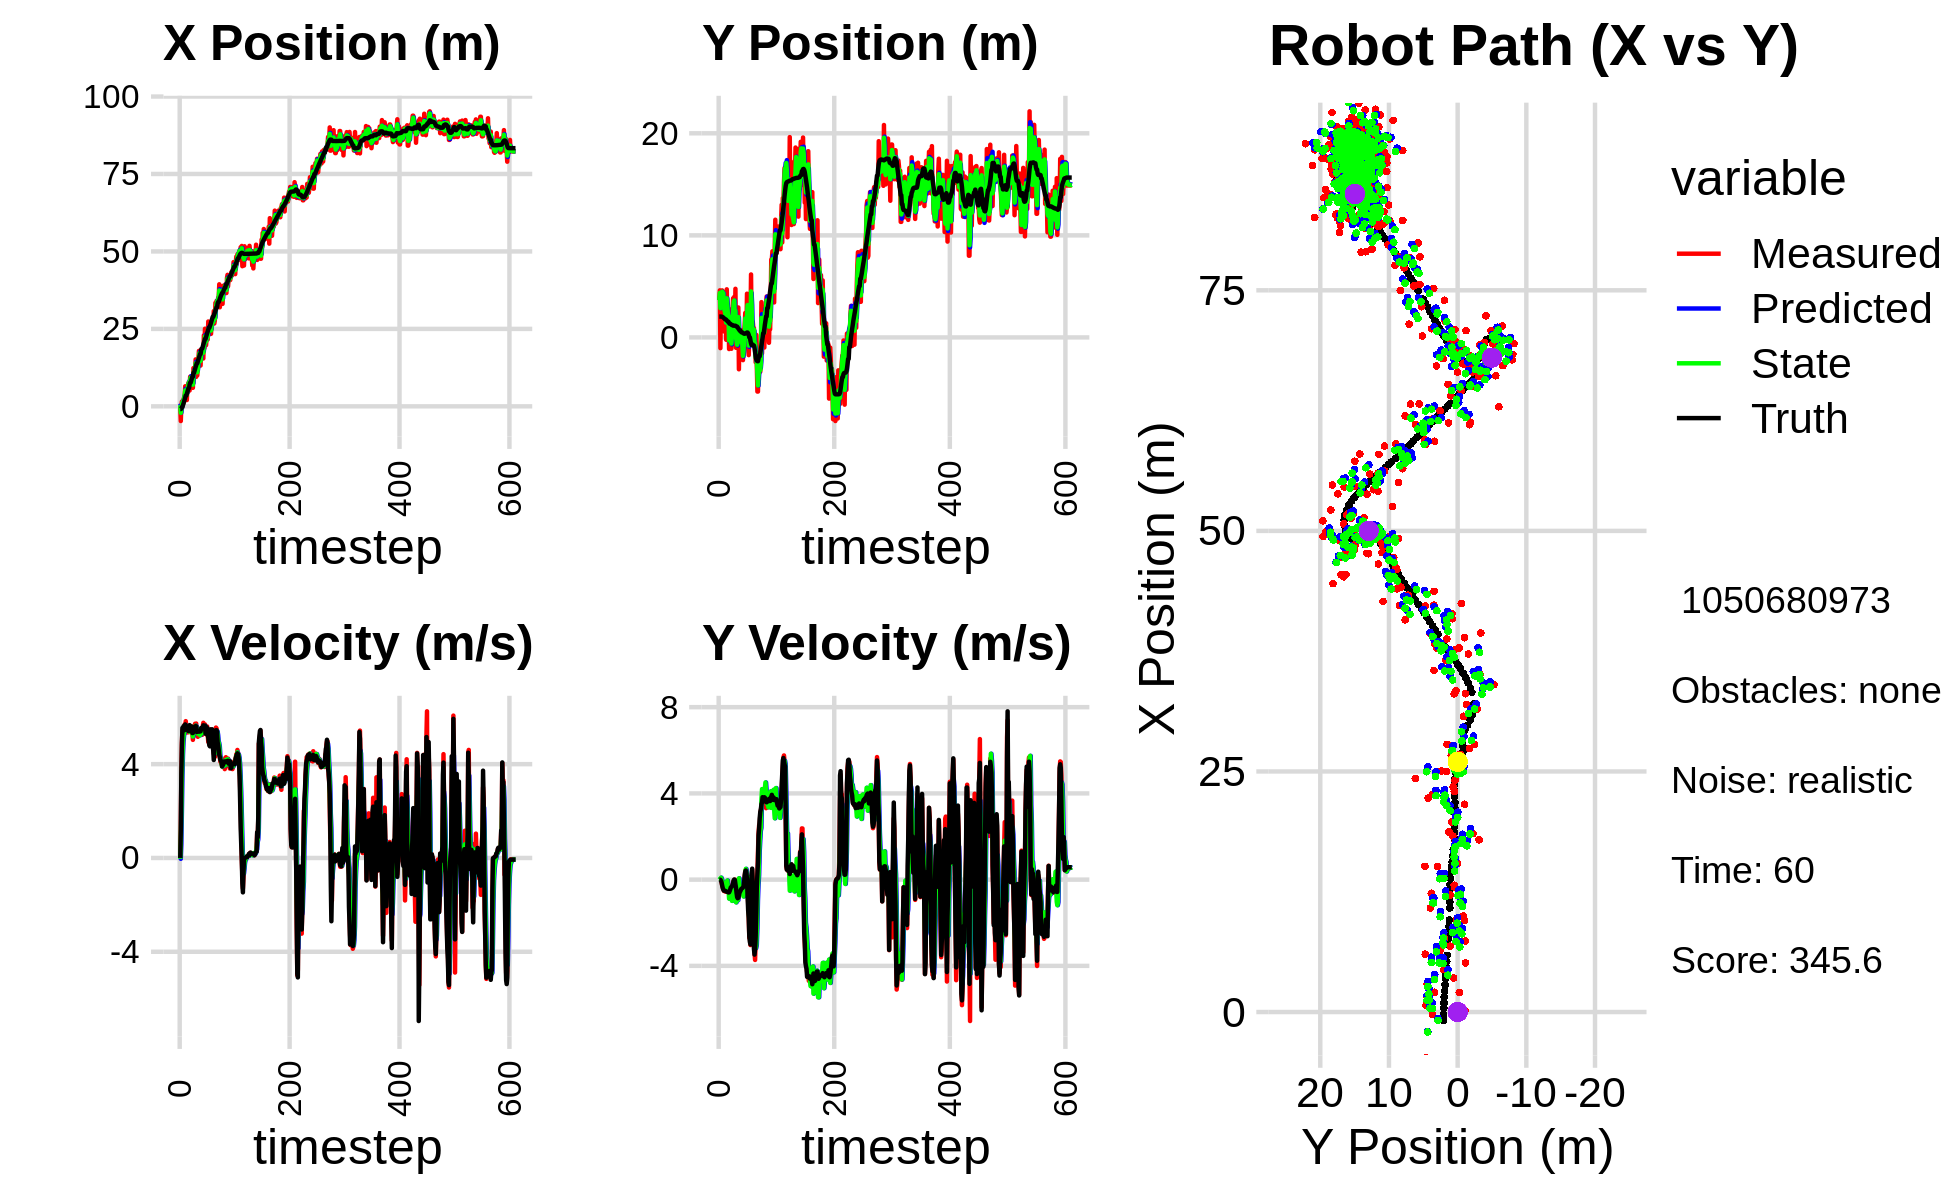

The table this chart was drawn from, first rows:
1.956901073770658028e+00, 5.122771024186639544e+00, 0.000000000000000000e+00, 0.000000000000000000e+00, 0.000000000000000000e+00, 0.000000000000000000e+00, 0.000000000000000000e+00, 0.000000000000000000e+00, 9.393801121056007952e-01, 3.669903887531956066e+00, 0.000000000000000000e+00, 0.000000000000000000e+00, -8.954653737411485404e-01, 2.040994167306934948e+00, 0.000000000000000000e+00, 0.000000000000000000e+00, 0.000000000000000000e+00, -2.821225498337298632e-04
-2.511747479028255126e-01, 3.659538388153234401e+00, 0.000000000000000000e+00, 0.000000000000000000e+00, 9.393801121056007952e-01, 3.669903887531956066e+00, 0.000000000000000000e+00, 0.000000000000000000e+00, 3.601207164388067206e-01, 3.666781165211834725e+00, -3.618662713672486653e-02, -3.465636296624840271e-04, -8.954653737411485404e-01, 2.040994167306934948e+00, 0.000000000000000000e+00, 0.000000000000000000e+00, 0.000000000000000000e+00, -1.260231947526335716e-04
-4.743772982807609395e+00, 4.609010536397179614e+00, 1.200000022087780005e+00, 2.478512608751837556e-04, 3.565020537251342159e-01, 3.666746508848868658e+00, -3.618662713672486653e-02, -3.465636296624840271e-04, -2.085455740687963022e+00, 4.358284023162917187e+00, 5.825914743740824298e-01, 3.242978937828187858e-02, -8.921732899159912078e-01, 2.040994006847807185e+00, 1.199999999999999956e+00, 0.000000000000000000e+00, 1.200000047683715820e+00, -2.065427106572315097e-04
1.340706946631645691e-01, -1.053910838164996422e+00, 3.513999168405753437e+00, -2.327120237594322051e-03, -2.027196593250554901e+00, 4.361527002100745065e+00, 5.825914743740824298e-01, 3.242978937828187858e-02, -8.557894999479926934e-01, 2.862773866841919812e+00, 1.960740492100214727e+00, 1.373213259929897609e-02, -7.044253342054489497e-01, 2.040969742580817758e+00, 3.600000000000000089e+00, -7.000000000000000146e-03, 3.599999904632568359e+00, 6.622425862587988377e-04
1.550068140613045209e+00, 4.417235168618801389e+00, 4.897998689442580655e+00, -3.243663793774742045e-03, -6.597154507379712207e-01, 2.864147080101849596e+00, 1.960740492100214727e+00, 1.373213259929897609e-02, 3.962339098402936077e-01, 4.020164372882628179e+00, 3.524215041441004281e+00, 9.113462367517981277e-02, -2.286944382844380008e-01, 2.037615569673100868e+00, 4.799999999999999822e+00, -4.900000000000000189e-02, 4.800000190734863281e+00, 1.839621365070343018e-02
1.550068140613045209e+00, 4.417235168618801389e+00, 5.426081767159921299e+00, -9.983062131108458304e-02, 7.486554139843940581e-01, 4.029277835250145934e+00, 3.524215041441004281e+00, 9.113462367517981277e-02, 1.215413352629582722e+00, 4.136418182348508665e+00, 4.422173732283281034e+00, 7.758548423813321770e-03, -2.286944382844380008e-01, 2.037615569673100868e+00, 5.548000000000000043e+00, -1.290000000000000036e-01, 5.548999786376953125e+00, 1.839621365070343018e-02
6.997608246609167137e-01, 4.607530219418997319e+00, 5.512266815919282692e+00, -2.514755244195172046e-01, 1.657630725857910825e+00, 4.137194037190890405e+00, 4.422173732283281034e+00, 7.758548423813321770e-03, 1.202219457653362245e+00, 4.473201721791768115e+00, 4.966656161528454128e+00, -7.105774936044374768e-02, 4.031376839694547631e-01, 2.018515212571145412e+00, 5.450999999999999623e+00, -2.690000000000000169e-01, 5.456999778747558594e+00, 4.558946192264556885e-02
2.055740118145358952e+00, 3.372728170927178581e+00, 5.481230423026696386e+00, -3.437705353920375018e-01, 1.698885073806207568e+00, 4.466095946855723753e+00, 4.966656161528454128e+00, -7.105774936044374768e-02, 1.893802234792268058e+00, 4.192898895810347248e+00, 5.215517518174205946e+00, -1.361162008625100839e-01, 9.316067695816518945e-01, 1.990549387720448093e+00, 5.618999999999999773e+00, -3.880000000000000115e-01, 5.632999897003173828e+00, 6.263572722673416138e-02
2.907292724048571309e+00, 4.421358382011613131e+00, 5.429478367613736367e+00, -4.365477597189864611e-01, 2.415353986609688697e+00, 4.179287275724096418e+00, 5.215517518174205946e+00, -1.361162008625100839e-01, 2.649317963377851193e+00, 4.341204692499831985e+00, 5.332867968412093873e+00, -2.451979314382279895e-01, 1.563190937001972314e+00, 1.946192299336822362e+00, 5.440000000000000391e+00, -4.670000000000000262e-01, 5.460000038146972656e+00, 8.023066818714141846e-02
3.534222007151334388e+00, 5.889364458408864467e-01, 5.697352664587651105e+00, -5.196304853952504743e-01, 3.182604760219060580e+00, 4.316684899356008742e+00, 5.332867968412093873e+00, -2.451979314382279895e-01, 3.369334674334645285e+00, 3.358077256356973184e+00, 5.512464821087496247e+00, -1.534697231923760063e-01, 2.186386585889788847e+00, 1.892494080236239551e+00, 5.605000000000000426e+00, -5.130000000000000115e-01, 5.627999782562255859e+00, 9.095396101474761963e-02
6.469551801808638203e+00, 2.489648727584548027e+00, 5.445972926094634126e+00, -4.903082490089786249e-01, 3.920581156443394999e+00, 3.342730284037735533e+00, 5.512464821087496247e+00, -1.534697231923760063e-01, 5.128947603289195634e+00, 2.687142765194871163e+00, 5.526157519785055428e+00, -3.770248942585728846e-01, 2.832642078445015255e+00, 1.833761719979905891e+00, 5.693999999999999950e+00, -5.100000000000000089e-01, 5.716000080108642578e+00, 8.978926390409469604e-02
4.399701834043445281e+00, 2.003538696464235880e+00, 5.832961776188211545e+00, -5.517611180220274303e-01, 5.681563355267701176e+00, 2.649440275769014086e+00, 5.526157519785055428e+00, -3.770248942585728846e-01, 5.061853715997532532e+00, 2.485508815269855010e+00, 5.653355822161077349e+00, -4.038794603981121778e-01, 3.480324268494908502e+00, 1.774739307851519898e+00, 5.509000000000000341e+00, -5.160000000000000142e-01, 5.532999992370605469e+00, 9.431301057338714600e-02
4.399701834043445281e+00, 2.003538696464235880e+00, 5.609957294463898236e+00, -5.306663111500820040e-01, 5.627189298213640001e+00, 2.445120869230043681e+00, 5.653355822161077349e+00, -4.038794603981121778e-01, 5.046218482728554555e+00, 2.110084829105162818e+00, 5.608783489459365335e+00, -5.028611688317812245e-01, 3.480324268494908502e+00, 1.774739307851519898e+00, 5.506999999999999673e+00, -5.310000000000000275e-01, 5.532999992370605469e+00, 9.431301057338714600e-02
2.025992632090273027e+00, -2.346856764355713387e-01, 5.350077010878089290e+00, -5.273056024516489249e-01, 5.607096831674491355e+00, 2.059798712221984740e+00, 5.608783489459365335e+00, -5.028611688317812245e-01, 3.831076844734412568e+00, 1.448997868039993531e+00, 5.426408685077053207e+00, -3.405769003092096181e-01, 4.007622242256585920e+00, 1.723868114602846946e+00, 5.459999999999999964e+00, -5.470000000000000417e-01, 5.487999916076660156e+00, 9.824308007955551147e-02
6.010867238041689653e+00, 4.710536194373783125e+00, 5.556292927518001967e+00, -5.655389727641407793e-01, 4.373717713242117888e+00, 1.414940178009072458e+00, 5.426408685077053207e+00, -3.405769003092096181e-01, 5.147548320000739253e+00, 3.833635593615767334e+00, 5.521165231667995776e+00, -8.474326775138801837e-02, 4.637529850434329859e+00, 1.660918189692488944e+00, 5.451999999999999957e+00, -5.620000000000000551e-01, 5.480999946594238281e+00, 1.014341861009597778e-01
6.845098138067452709e+00, 1.065840973028047589e+00, 5.355081979497653855e+00, -5.572711219264376847e-01, 5.699664843167538741e+00, 3.825161266840628738e+00, 5.521165231667995776e+00, -8.474326775138801837e-02, 6.259220589667206625e+00, 3.096298193867558446e+00, 5.459051668762629816e+00, -4.110936468880541095e-02, 5.264084339338616303e+00, 1.596525205378219292e+00, 5.423000000000000043e+00, -5.679999999999999494e-01, 5.452000141143798828e+00, 1.036907508969306946e-01
7.630040645630950635e+00, 1.890877230656593300e+00, 5.428015060500548827e+00, -5.808052262129805854e-01, 6.805125756543469961e+00, 3.092187257398677946e+00, 5.459051668762629816e+00, -4.110936468880541095e-02, 7.194333339155797979e+00, 2.175070074502921891e+00, 5.458550931732787603e+00, -4.107527670427476574e-01, 5.887270451289827733e+00, 1.531242502374444703e+00, 5.416999999999999815e+00, -5.779999999999999583e-01, 5.447000026702880859e+00, 1.065958216786384583e-01
7.630040645630950635e+00, 1.890877230656593300e+00, 5.547333831864031950e+00, -5.935725021362777687e-01, 7.740188432329076385e+00, 2.133994797798647092e+00, 5.458550931732787603e+00, -4.107527670427476574e-01, 7.689007903974111713e+00, 2.073651667224928108e+00, 5.500047615989640093e+00, -4.603532984071661560e-01, 5.887270451289827733e+00, 1.531242502374444703e+00, 5.415000000000000036e+00, -5.949999999999999734e-01, 5.447000026702880859e+00, 1.065958216786384583e-01
5.101632595572391793e+00, -1.140681909242811543e+00, 5.366061817083183527e+00, -5.676227507815527762e-01, 8.239012665573076433e+00, 2.027616337384211320e+00, 5.500047615989640093e+00, -4.603532984071661560e-01, 6.759736308410665195e+00, -3.037451172100902319e-01, 5.379100127851430990e+00, -8.803991404093389761e-01, 7.011824131387101033e+00, 1.407290770002860958e+00, 5.663999999999999702e+00, -5.879999999999999671e-01, 5.695000171661376953e+00, 1.053882241249084473e-01
9.555014252660566143e+00, 1.797774570501556313e-01, 5.366491834311647224e+00, -4.920220873390721006e-01, 7.297646321195808028e+00, -3.917850312510241517e-01, 5.379100127851430990e+00, -8.803991404093389761e-01, 8.414234744890931594e+00, -2.469764124890504453e-01, 5.412108249676813365e+00, -7.837977119952074245e-01, 7.657129764606517064e+00, 1.342774463790647133e+00, 5.504999999999999893e+00, -5.300000000000000266e-01, 5.531000137329101562e+00, 9.142851084470748901e-02
9.555014252660566143e+00, 1.797774570501556313e-01, 5.621422647139719508e+00, -5.153951948602173427e-01, 8.955445569858612842e+00, -3.253561836885712211e-01, 5.412108249676813365e+00, -7.837977119952074245e-01, 9.238344349116751175e+00, 6.071387464158894964e-02, 5.525209598345360185e+00, -6.052188569038607913e-01, 7.657129764606517064e+00, 1.342774463790647133e+00, 5.482999999999999652e+00, -4.480000000000000093e-01, 5.500999927520751953e+00, 9.142851084470748901e-02
6.679603696086625853e+00, 2.742682231104822232e+00, 5.480120709440207349e+00, -4.174816826378437429e-01, 9.790865308951287815e+00, 1.919889512028705170e-04, 5.525209598345360185e+00, -6.052188569038607913e-01, 8.248553781717749445e+00, 7.547035948211833212e-01, 5.447166481896088541e+00, -8.085465361757389058e-01, 8.289078236225694951e+00, 1.288930547801959259e+00, 5.605999999999999872e+00, -3.589999999999999858e-01, 5.618000030517578125e+00, 7.603424787521362305e-02
7.387397766713085012e+00, -1.113425241271883692e+00, 5.536427564212588415e+00, -3.423128166787485216e-01, 8.793270429907359187e+00, 6.738489412036093862e-01, 5.447166481896088541e+00, -8.085465361757389058e-01, 8.131773788990660279e+00, -6.035154881276137973e-01, 5.468120016952929596e+00, -8.300315257724002471e-01, 8.926470279792205531e+00, 1.245199693867675261e+00, 5.607999999999999652e+00, -3.400000000000000244e-01, 5.618000030517578125e+00, 6.175057962536811829e-02
5.973351001897845514e+00, 2.711825503435045803e+00, 5.382153765321215033e+00, -3.087063741083889146e-01, 8.678585790685954038e+00, -6.865186407048537998e-01, 5.468120016952929596e+00, -8.300315257724002471e-01, 7.335123294285130768e+00, 2.458536298894016259e-01, 5.375542053204791060e+00, -9.852299295776824062e-01, 9.557865620124610828e+00, 1.207396281640469526e+00, 5.325999999999999623e+00, -2.989999999999999880e-01, 5.335000038146972656e+00, 5.729462951421737671e-02
5.973351001897845514e+00, 2.711825503435045803e+00, 5.036272062843050179e+00, -2.182741251111956771e-01, 7.872677499605609697e+00, 1.473306369316333964e-01, 5.375542053204791060e+00, -9.852299295776824062e-01, 6.978335449367369492e+00, 2.063358425083924530e+00, 5.179681440725901531e+00, -3.191616410679920524e-01, 9.557865620124610828e+00, 1.207396281640469526e+00, 5.328000000000000291e+00, -2.650000000000000133e-01, 5.335000038146972656e+00, 4.331330955028533936e-02
1.234102308785416291e+01, 3.838644875008003332e+00, 5.339030959876455817e+00, -1.017351420080182950e-01, 7.496303593439959556e+00, 2.031442260977125436e+00, 5.179681440725901531e+00, -3.191616410679920524e-01, 9.903423548134938414e+00, 2.532164099567440374e+00, 5.351190968100504541e+00, -4.319559245011231896e-01, 1.082329988553837552e+01, 1.153149021871302082e+00, 5.475999999999999979e+00, -1.469999999999999918e-01, 5.478000164031982422e+00, 1.905267685651779175e-02
1.234102308785416291e+01, 3.838644875008003332e+00, 5.471006971792458096e+00, -1.042499426178722516e-01, 1.043854264494498807e+01, 2.488968507117327977e+00, 5.351190968100504541e+00, -4.319559245011231896e-01, 1.133347372241596318e+01, 3.491132840862997355e+00, 5.438379189288744975e+00, -1.105989261406417068e-01, 1.082329988553837552e+01, 1.153149021871302082e+00, 5.474999999999999645e+00, -2.900000000000000147e-02, 5.474999904632568359e+00, 1.905267685651779175e-02
1.082526004369829842e+01, 3.975672734863753721e+00, 5.313991264606543474e+00, -9.706602590768021246e-03, 1.187731164134483741e+01, 3.480072948248932985e+00, 5.438379189288744975e+00, -1.105989261406417068e-01, 1.135116076142914565e+01, 3.616848211636555011e+00, 5.356149582812980370e+00, -1.272959082481946724e-01, 1.145222520895351437e+01, 1.146678937156350608e+00, 5.498999999999999666e+00, 6.000000000000000125e-03, 5.499000072479248047e+00, 1.826610416173934937e-03
1.215531466176981823e+01, 1.087370382406116054e+00, 5.721998562340540495e+00, -4.224872241580212608e-03, 1.188677571971044422e+01, 3.604118620811735507e+00, 5.356149582812980370e+00, -1.272959082481946724e-01, 1.201394257569451973e+01, 1.781965799382508653e+00, 5.538565608132678619e+00, -4.114416736532113816e-01, 1.208245706588105506e+01, 1.146823538005090404e+00, 5.498999999999999666e+00, -1.200000000000000025e-02, 5.499000072479248047e+00, 7.383559131994843483e-04
1.514527678515385034e+01, 4.762004864949228811e+00, 5.634843302694822142e+00, -1.559195312558737945e-01, 1.256779913650778724e+01, 1.740821632017187426e+00, 5.538565608132678619e+00, -4.114416736532113816e-01, 1.384946127100668001e+01, 2.589503518110483071e+00, 5.638505921313141656e+00, -6.610287975020767703e-01, 1.271597528510243436e+01, 1.141692174146153427e+00, 5.623000000000000220e+00, -2.099999999999999922e-01, 5.626999855041503906e+00, 2.766354754567146301e-02
9.510154009326816649e+00, -1.021547245295526540e+00, 5.731273672232888750e+00, -4.511140956970156046e-01, 1.441331186313799506e+01, 2.523400638360275394e+00, 5.638505921313141656e+00, -6.610287975020767703e-01, 1.210894558075720440e+01, -3.782683534920483481e-02, 5.615322355067580595e+00, -1.052819986772366434e+00, 1.325235414575055692e+01, 1.116128040702217161e+00, 5.613999999999999879e+00, -3.810000000000000053e-01, 5.626999855041503906e+00, 7.854901999235153198e-02
9.983940363447148414e+00, -8.419920073151417883e-01, 5.266147727227576958e+00, -6.408676101104259226e-01, 1.267047781626396308e+01, -1.431088340264414782e-01, 5.615322355067580595e+00, -1.052819986772366434e+00, 1.132536351947374342e+01, -3.544682378827613833e-01, 5.386449869094924736e+00, -8.119254859475896202e-01, 1.388737535480621332e+01, 1.052481783996092268e+00, 5.371999999999999886e+00, -6.270000000000000018e-01, 5.408999919891357422e+00, 1.211002320051193237e-01
9.983940363447148414e+00, -8.419920073151417883e-01, 5.405122753364588029e+00, -6.577802752080967874e-01, 1.186400850638323590e+01, -4.356607864775203787e-01, 5.386449869094924736e+00, -8.119254859475896202e-01, 1.098046858769961176e+01, -7.211842430506361090e-01, 5.370240809550806738e+00, -8.004992936853599916e-01, 1.388737535480621332e+01, 1.052481783996092268e+00, 5.405999999999999694e+00, -8.159999999999999476e-01, 5.467000007629394531e+00, 1.211002320051193237e-01
1.299880468880857443e+01, 4.833023380052598461e-01, 5.166180096389340726e+00, -8.016039712907239156e-01, 1.151749266865469323e+01, -8.012341724191720527e-01, 5.370240809550806738e+00, -8.004992936853599916e-01, 1.224473803902870550e+01, -4.343775185840558772e-01, 5.300494668092869510e+00, -9.551343559844595044e-01, 1.450364160571806593e+01, 9.686980982581140376e-01, 5.389000000000000234e+00, -8.639999999999999902e-01, 5.456999778747558594e+00, 1.539362221956253052e-01
1.513199774318856505e+01, 2.934917284521965541e+00, 5.221205090573117324e+00, -8.314976235648637859e-01, 1.277478750583799183e+01, -5.298909541825018721e-01, 5.300494668092869510e+00, -9.551343559844595044e-01, 1.388238023620186823e+01, 1.987792575478185775e+00, 5.292608317629202475e+00, -4.154809203881750790e-01, 1.512304544491998648e+01, 8.700323835470873401e-01, 5.392000000000000348e+00, -8.399999999999999689e-01, 5.456999778747558594e+00, 1.579277664422988892e-01
1.789365816119794417e+01, -3.124954032358997935e+00, 5.331642997145734419e+00, -7.841576966082417499e-01, 1.441164106796478883e+01, 1.946244483439368178e+00, 5.292608317629202475e+00, -4.154809203881750790e-01, 1.613997662056140925e+01, 5.047226610516439838e-01, 5.387495190762965791e+00, 6.186935209134009073e-02, 1.564053392418581012e+01, 7.896091467391659346e-01, 5.384999999999999787e+00, -7.309999999999999831e-01, 5.434999942779541016e+00, 1.460292488336563110e-01
1.769068706080836506e+01, 3.407011762077646888e-01, 5.450039767176158456e+00, -6.775925527303239271e-01, 1.667872613963770689e+01, 5.109095962607780317e-01, 5.387495190762965791e+00, 6.186935209134009073e-02, 1.715450112841744357e+01, 3.439403976208606495e-01, 5.430589324783791305e+00, -2.873026719620668801e-01, 1.626098871283259939e+01, 7.041117678677463187e-01, 5.392000000000000348e+00, -6.139999999999999902e-01, 5.427000045776367188e+00, 1.236932799220085144e-01
1.317064046917746190e+01, 4.942700247850738693e-01, 5.237087813625801225e+00, -5.414192704969685854e-01, 1.769756006089582101e+01, 3.152101304246539559e-01, 5.430589324783791305e+00, -2.873026719620668801e-01, 1.544557925462125425e+01, 3.741962991743806866e-01, 5.234473966510425846e+00, -4.069734415398784666e-01, 1.687987756770585790e+01, 6.325616374394683605e-01, 5.394000000000000128e+00, -5.560000000000000497e-01, 5.422999858856201172e+00, 1.030157804489135742e-01
1.317064046917746190e+01, 4.942700247850738693e-01, 5.465868502622757141e+00, -5.650710170684604128e-01, 1.596902665127229604e+01, 3.334989550203928399e-01, 5.234473966510425846e+00, -4.069734415398784666e-01, 1.465437010364833981e+01, 4.404559071624618571e-01, 5.312514326847187718e+00, -4.535482959663856839e-01, 1.687987756770585790e+01, 6.325616374394683605e-01, 5.399000000000000021e+00, -5.040000000000000036e-01, 5.422999858856201172e+00, 1.030157804489135742e-01
1.828909625166439312e+01, 7.060613320370797696e-01, 5.477001773899870862e+00, -4.318415306832380507e-01, 1.518562153633305911e+01, 3.951010775658232999e-01, 5.312514326847187718e+00, -4.535482959663856839e-01, 1.673043313477869631e+01, 4.839736583378593249e-01, 5.463954093973891091e+00, -4.842155783385636569e-01, 1.812787485155085321e+01, 5.224653010125231978e-01, 5.543000000000000149e+00, -4.369999999999999996e-01, 5.559999942779541016e+00, 7.868355512619018555e-02
1.781767952515708586e+01, -8.953990215671968622e-01, 5.325089214550890127e+00, -3.851600450991007341e-01, 1.727682854417608382e+01, 4.355521005040029481e-01, 5.463954093973891091e+00, -4.842155783385636569e-01, 1.753066851910236323e+01, -5.207053579410935162e-01, 5.403100243144993264e+00, -6.323370216796191379e-01, 1.865739679352225622e+01, 4.821139104149487209e-01, 5.509000000000000341e+00, -4.119999999999999774e-01, 5.524000167846679688e+00, 7.220357656478881836e-02
1.781767952515708586e+01, -8.953990215671968622e-01, 5.252278989469003179e+00, -3.798937315320743413e-01, 1.807097854341686372e+01, -5.839390601090553856e-01, 5.403100243144993264e+00, -6.323370216796191379e-01, 1.793996941997076178e+01, -6.812355858248358986e-01, 5.322219808360221904e+00, -4.961505527218084688e-01, 1.865739679352225622e+01, 4.821139104149487209e-01, 5.511000000000000121e+00, -3.910000000000000142e-01, 5.524000167846679688e+00, 7.220357656478881836e-02
1.853259086620779428e+01, -2.228587197679982257e+00, 5.625123056355448625e+00, -3.808342551582263869e-01, 1.847219140080678557e+01, -7.308506410970168066e-01, 5.322219808360221904e+00, -4.961505527218084688e-01, 1.850152635236598186e+01, -1.806071699431046618e+00, 5.469532977261794215e+00, -6.626661650845396823e-01, 1.929727220555961864e+01, 4.376422891527053105e-01, 5.557999999999999829e+00, -3.639999999999999902e-01, 5.570000171661376953e+00, 6.759922951459884644e-02
1.545088958749496655e+01, 5.111259883045136086e-03, 5.764101647876215928e+00, -3.379498945763655393e-01, 1.904847965009216182e+01, -1.872338315939500619e+00, 5.469532977261794215e+00, -6.626661650845396823e-01, 1.727582776852782231e+01, -1.339304544242321260e+00, 5.533550554830063639e+00, -7.786750496760529439e-01, 1.994004106567045653e+01, 3.951938879755882983e-01, 5.655999999999999694e+00, -3.079999999999999960e-01, 5.664000034332275391e+00, 5.856306478381156921e-02
2.292033577031886793e+01, 4.869841244552280402e-01, 5.374084607894801913e+00, -1.434916300391980981e-01, 1.782918282401082877e+01, -1.417172049209926676e+00, 5.533550554830063639e+00, -7.786750496760529439e-01, 2.022298273728249640e+01, -4.935735998357060339e-03, 5.513875557770656854e+00, -2.208279247852220628e-01, 2.058888006216596267e+01, 3.651180993528487240e-01, 5.548000000000000043e+00, -1.110000000000000014e-01, 5.548999786376953125e+00, 2.669432200491428375e-02
1.871543264428758135e+01, 1.269017769313274036e+00, 5.501406578031589945e+00, 8.079646073609800250e-02, 2.077437029305956173e+01, -2.701852847687926870e-02, 5.513875557770656854e+00, -2.208279247852220628e-01, 1.975361271341311920e+01, 3.393065662924181769e-01, 5.459743186169929707e+00, -2.727426639706010958e-01, 2.112015104346748728e+01, 3.589519992795444647e-01, 5.578999999999999737e+00, 1.920000000000000040e-01, 5.581999778747558594e+00, -1.468545384705066681e-02
2.504728198065621214e+01, 2.398531151297238484e+00, 5.695945372080395863e+00, 4.143994765111020384e-01, 2.029958703203011083e+01, 3.120322998953580784e-01, 5.459743186169929707e+00, -2.727426639706010958e-01, 2.253376873510269718e+01, 1.858219558228688673e+00, 5.626334365318030883e+00, 3.364459643332055050e-01, 2.176264524484927421e+01, 3.844739927920367561e-01, 5.644000000000000128e+00, 3.689999999999999947e-01, 5.656000137329101562e+00, -7.262545824050903320e-02
1.974470305485077049e+01, 8.672442858560137635e-01, 5.359802346156898878e+00, 4.170060321315874896e-01, 2.309640217163450160e+01, 1.891864154662009190e+00, 5.626334365318030883e+00, 3.364459643332055050e-01, 2.142642744679095301e+01, 1.592475799104719592e+00, 5.414568486369277345e+00, 5.005212858320778890e-01, 2.176264524484927421e+01, 3.844739927920367561e-01, 5.298000000000000043e+00, 4.259999999999999898e-01, 5.315000057220458984e+00, -7.764608412981033325e-02
1.974470305485077049e+01, 8.672442858560137635e-01, 5.490407692458793676e+00, 4.271674548332243249e-01, 2.196788429542787924e+01, 1.642527927687927436e+00, 5.414568486369277345e+00, 5.005212858320778890e-01, 2.092203676821153735e+01, 1.078938631174387375e+00, 5.427130733793868345e+00, 3.537863617317317244e-01, 2.239752149609475396e+01, 4.347565896090548887e-01, 5.524000000000000021e+00, 2.999999999999999889e-01, 5.532000064849853516e+00, -7.764608412981033325e-02
2.222786575553483956e+01, 4.281453681508900821e+00, 5.263247161504803096e+00, 2.237289503754715525e-01, 2.146474984159092259e+01, 1.114317267347560536e+00, 5.427130733793868345e+00, 3.537863617317317244e-01, 2.183691184833097765e+01, 2.037438579875718414e+00, 5.363371595696711402e+00, -1.106113055835967196e-01, 2.301004266736410386e+01, 4.757374057221755437e-01, 5.575000000000000178e+00, 3.400000000000000244e-02, 5.574999809265136719e+00, -4.248220473527908325e-02
2.260906422136173788e+01, 3.642557455441739478e+00, 5.607190766978503049e+00, -4.835217215718724537e-01, 2.237324900790065030e+01, 2.026377449317358526e+00, 5.363371595696711402e+00, -1.106113055835967196e-01, 2.248516925492981500e+01, 3.169978772393659661e+00, 5.483599537209245867e+00, -3.555287558925596114e-02, 2.364866495131509794e+01, 4.713958035742578101e-01, 5.538000000000000256e+00, -7.479999999999999982e-01, 5.587999820709228516e+00, 8.601964265108108521e-02
2.159279012729050606e+01, -1.008109854437163833e+00, 5.229146882211771263e+00, -1.062505773095310690e+00, 2.303352920865074083e+01, 3.166423484834734126e+00, 5.483599537209245867e+00, -3.555287558925596114e-02, 2.231124316634891258e+01, 1.983170242747718914e+00, 5.322107575829854831e+00, 1.219268512658819303e-01, 2.417861223293365924e+01, 4.003093974374715147e-01, 5.241999999999999993e+00, -1.421999999999999931e+00, 5.432000160217285156e+00, 2.004601359367370605e-01
2.738108611175544382e+01, -1.737039373645436591e+00, 4.947419290742974596e+00, -1.711218501384354163e+00, 2.284345392393189655e+01, 1.995362927874307024e+00, 5.322107575829854831e+00, 1.219268512658819303e-01, 2.497856197553317159e+01, -8.026180753971721149e-01, 5.188842318213958471e+00, -1.242063927557050196e+00, 2.478470277823646484e+01, 2.427488097242102849e-01, 5.133000000000000007e+00, -1.776000000000000023e+00, 5.432000160217285156e+00, 3.330006599426269531e-01
2.408914613762538792e+01, 3.764171432898892333e-01, 5.083915512263596170e+00, -2.701268537703385597e+00, 2.549744620735456735e+01, -9.268244681528771123e-01, 5.188842318213958471e+00, -1.242063927557050196e+00, 2.479673039054512529e+01, -5.053193041364413274e-01, 5.102599669297261720e+00, -1.971874451728046207e+00, 2.536464452775121714e+01, -3.242956615750358543e-04, 4.942999999999999616e+00, -2.628000000000000114e+00, 5.598000049591064453e+00, 4.884012043476104736e-01
2.408914613762538792e+01, 3.764171432898892333e-01, 5.022099469106246161e+00, -2.668423433943603040e+00, 2.530699035747485226e+01, -7.025067493092459481e-01, 5.102599669297261720e+00, -1.971874451728046207e+00, 2.473300534522806871e+01, 3.426169027935543898e-02, 5.051168727195324948e+00, -2.118149316083017375e+00, 2.536464452775121714e+01, -3.242956615750358543e-04, 4.794999999999999929e+00, -2.888999999999999790e+00, 5.627999782562255859e+00, 4.884012043476104736e-01
2.499479526322388523e+01, 1.631302786776161140e+00, 4.808979599201143706e+00, -3.035734164067040997e+00, 2.523812221794760191e+01, -1.775532413289463152e-01, 5.051168727195324948e+00, -2.118149316083017375e+00, 2.510932028182239151e+01, 3.757394050501905447e-01, 4.924216929236430396e+00, -2.709052171487298821e+00, 2.591964101796692432e+01, -3.268254265403660597e-01, 4.759000000000000341e+00, -3.003000000000000114e+00, 5.627999782562255859e+00, 5.630908608436584473e-01
2.426821184220116834e+01, 6.167355967487675450e+00, 5.284865470524529485e+00, -2.177809421014508917e+00, 2.560174197474603375e+01, 1.048341879014606515e-01, 4.924216929236430396e+00, -2.709052171487298821e+00, 2.497496301405729824e+01, 4.503754017195784165e+00, 5.084499585568175384e+00, -1.566672980337443510e+00, 2.638814592412067128e+01, -5.877833826659425442e-01, 5.483999999999999986e+00, -1.026999999999999913e+00, 5.579999923706054688e+00, 3.908801674842834473e-01
2.339654660244476503e+01, 6.602812545807782429e-01, 5.363303586954500268e+00, -5.047222388116684444e-01, 2.548341297261411498e+01, 4.347086719162040147e+00, 5.084499585568175384e+00, -1.566672980337443510e+00, 2.446085208996431959e+01, 3.241975950392395056e+00, 5.173367877708975549e+00, -6.689676226983173324e-01, 2.700432443647705227e+01, -7.538791174849240884e-01, 5.402999999999999581e+00, 2.510000000000000009e-01, 5.408999919891357422e+00, 9.383025765419006348e-02
2.675905400539550882e+01, -4.391000732696493936e-01, 5.472620230644030137e+00, 4.488994745195896696e-01, 2.497818887773521723e+01, 3.175079188122563512e+00, 5.173367877708975549e+00, -6.689676226983173324e-01, 2.581909077245583362e+01, 6.371578980576364515e-01, 5.335693888557412556e+00, -7.182395795555134299e-01, 2.763097429317076958e+01, -7.565529812172070434e-01, 5.384999999999999787e+00, 5.100000000000000089e-01, 5.408999919891357422e+00, -8.184319734573364258e-02
2.782117068826272543e+01, 1.525805188249544031e+00, 5.318905877242368518e+00, -3.160369615917126701e-02, 2.635266016131157585e+01, 5.653339401020851529e-01, 5.335693888557412556e+00, -7.182395795555134299e-01, 2.707814401935014814e+01, 8.255757711102523766e-01, 5.362994371758141199e+00, -5.850015074256162961e-01, 2.824972105099950781e+01, -7.061396115050007083e-01, 5.485999999999999766e+00, -3.190000000000000058e-01, 5.494999885559082031e+00, 5.941696465015411377e-03
2.666268587108976718e+01, 9.255500564627304749e-01, 4.824925384207268131e+00, -1.949797681075905231e+00, 2.761444345652596155e+01, 7.670756203676907248e-01, 5.362994371758141199e+00, -5.850015074256162961e-01, 2.716295124132893690e+01, 8.014567774488161600e-01, 5.094059548009329141e+00, -1.163726763958836674e+00, 2.886839914335767787e+01, -8.016949166040483465e-01, 4.778999999999999915e+00, -2.287999999999999812e+00, 5.298999786376953125e+00, 3.840439319610595703e-01
... 551 more rows
